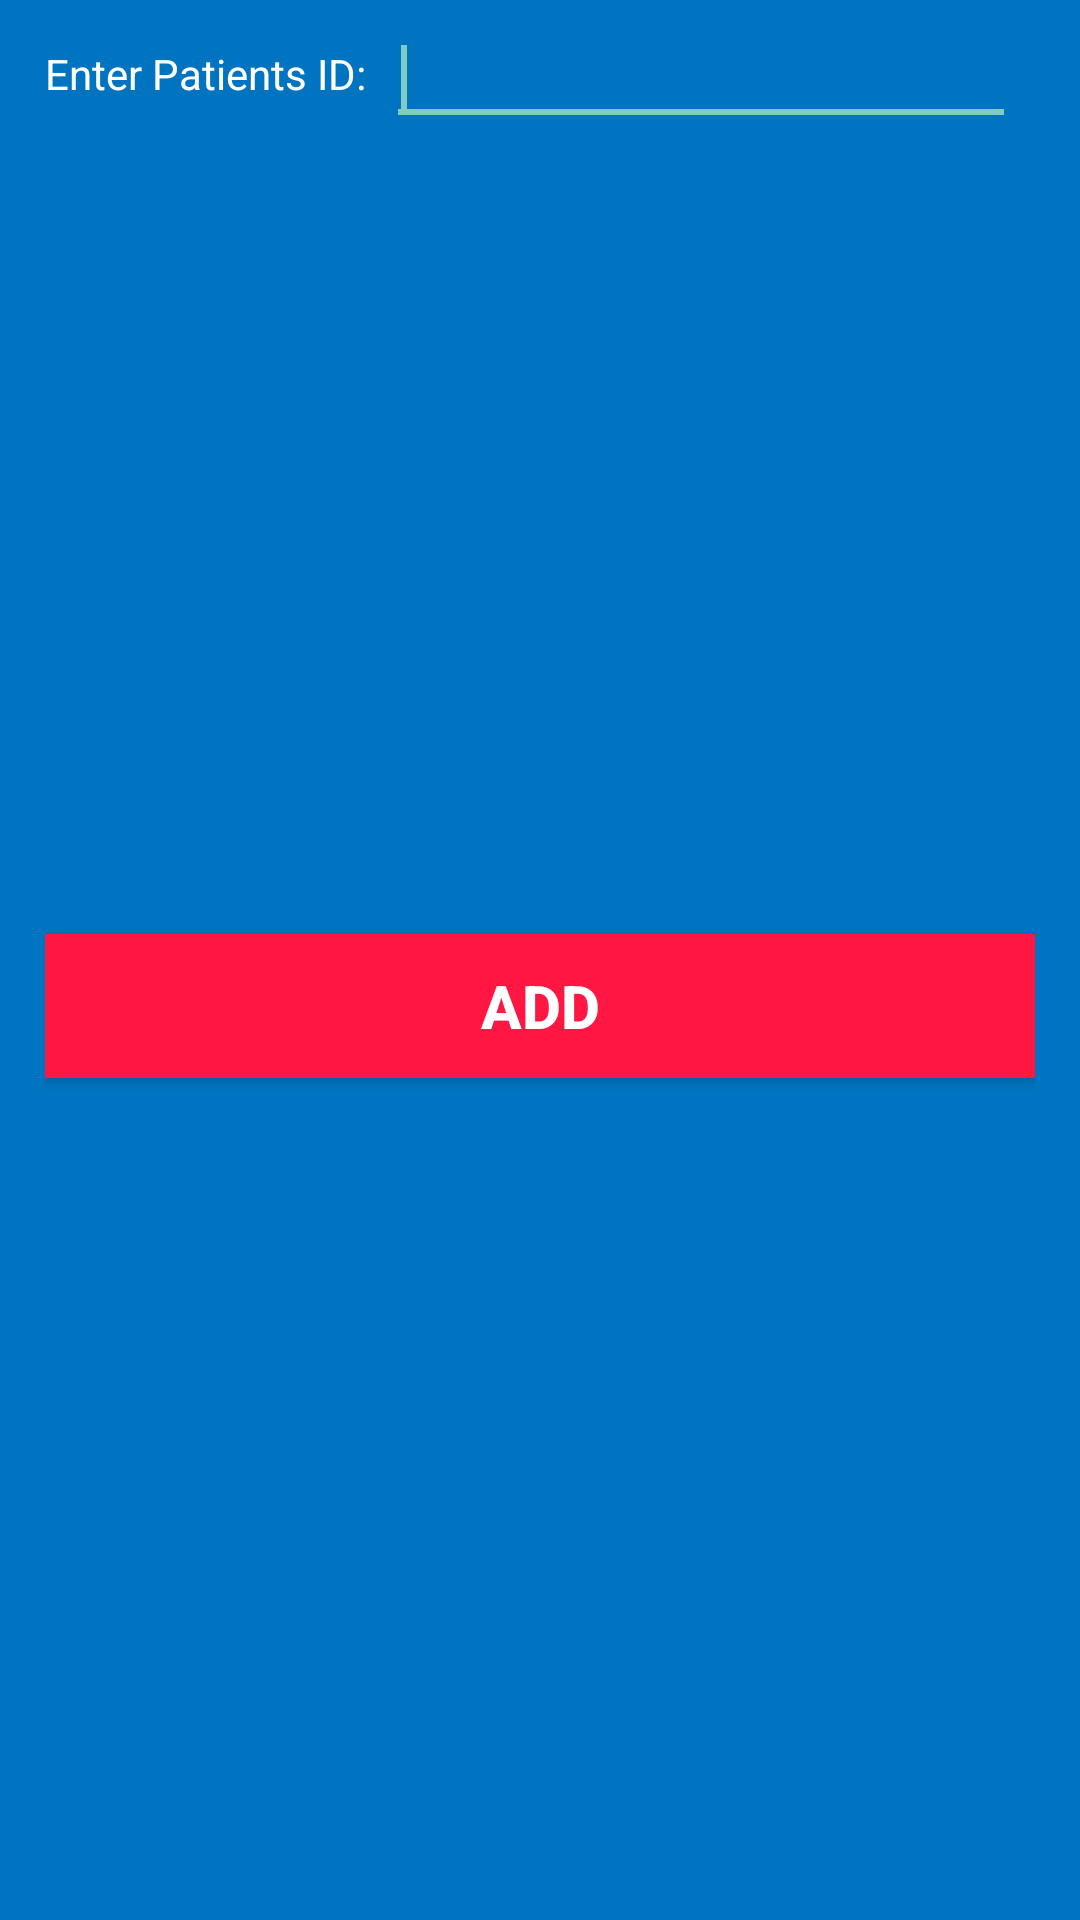

This screen was rendered from an Android layout file. Write that file and the resources it references.
<!-- AndroidManifest.xml: application theme Theme.BreathingClassifer -->
<!-- res/layout/add_window.xml -->
<?xml version="1.0" encoding="utf-8"?>
<androidx.constraintlayout.widget.ConstraintLayout xmlns:android="http://schemas.android.com/apk/res/android"
    xmlns:app="http://schemas.android.com/apk/res-auto"
    xmlns:tools="http://schemas.android.com/tools"
    android:layout_width="wrap_content"
    android:layout_height="wrap_content"
    android:background="@color/light_blue"
    android:padding="15dp">

    <TextView
        android:id="@+id/AD_txt"
        android:layout_width="wrap_content"
        android:layout_height="wrap_content"
        android:text="Enter Patients ID:"
        android:textColor="@color/white"
        app:layout_constraintStart_toStartOf="parent"
        app:layout_constraintTop_toTopOf="parent" />

    <EditText
        android:id="@+id/AD_Id"
        android:layout_width="wrap_content"
        android:layout_height="wrap_content"
        android:ems="10"
        android:inputType="number"
        android:paddingHorizontal="5dp"
        app:layout_constraintStart_toEndOf="@id/AD_txt"
        app:layout_constraintBottom_toBottomOf="@+id/AD_txt"
        app:layout_constraintEnd_toEndOf="parent"
        app:layout_constraintTop_toTopOf="@+id/AD_txt">
        <requestFocus/>
    </EditText>

    <androidx.appcompat.widget.AppCompatButton
        android:id="@+id/AD_ad"
        android:layout_width="match_parent"
        android:layout_height="wrap_content"
        android:background="@color/Red"
        android:backgroundTint="@color/Red"
        android:text="ADD"
        android:textSize="20dp"
        android:textStyle="bold"
        app:layout_constraintBottom_toBottomOf="parent"
        app:layout_constraintLeft_toLeftOf="parent"
        app:layout_constraintRight_toRightOf="parent"
        app:layout_constraintTop_toBottomOf="@+id/AD_Id" />


</androidx.constraintlayout.widget.ConstraintLayout>
<!-- resources referenced by this layout -->
<resources>
  <color name="Red">#FF1744</color>
  <color name="light_blue">#0074C0</color>
  <color name="white">#FFFFFFFF</color>
  <style name="Theme.BreathingClassifer" parent="Theme.AppCompat.NoActionBar">
          
          <item name="colorPrimary">@color/purple_500</item>
          <item name="colorPrimaryVariant">@color/purple_700</item>
          <item name="colorOnPrimary">@color/white</item>
          
          <item name="colorSecondary">@color/teal_200</item>
          <item name="colorSecondaryVariant">@color/teal_700</item>
          <item name="colorOnSecondary">@color/black</item>
          
          <item name="android:statusBarColor" tools:targetApi="l">?attr/colorPrimaryVariant</item>
          
      </style>
  <color name="purple_500">#FF6200EE</color>
  <color name="purple_700">#FF3700B3</color>
  <color name="teal_200">#FF03DAC5</color>
  <color name="teal_700">#FF018786</color>
  <color name="black">#FF000000</color>
</resources>
